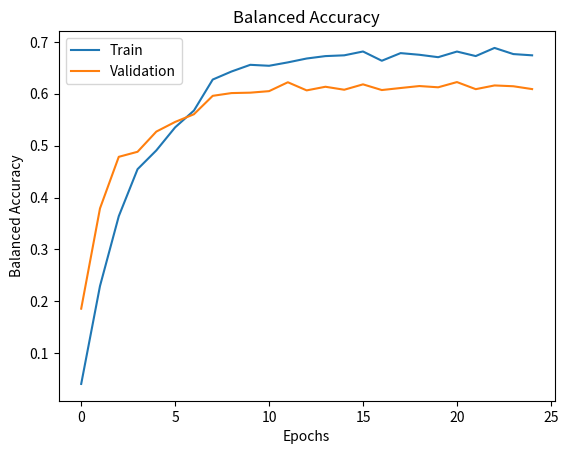

Here is the Python script that generated this plot: (Note: this script raises an exception after producing the figure.)
#Importar plt
import matplotlib.pyplot as plt
import numpy as np
from PIL import Image

bal_accuracy_tr = [0.04101149425287353, 0.22956896551724154, 0.3641149425287356, 0.45473563218390795, 0.4909367816091957, 0.5353218390804597, 0.567655172413793, 0.6273965517241384, 0.6429080459770112, 0.655793103448276, 0.6539482758620687, 0.6604885057471267, 0.6679425287356326, 0.6725919540229884, 0.6740804597701152, 0.6814597701149425, 0.6636321839080463, 0.6783390804597699, 0.67514367816092, 0.6704942528735637, 0.6813505747126439, 0.6726379310344827, 0.6883448275862071, 0.6764942528735629, 0.6740862068965516]
accuracy_tr = [0.0410, 0.2296, 0.3642, 0.4548, 0.4910, 0.5354, 0.5677, 0.6275, 0.6430, 0.6558, 0.6540, 0.6605, 0.6680, 0.6727, 0.6742, 0.6815, 0.6637, 0.6783, 0.6752, 0.6705, 0.6813, 0.6727, 0.6884, 0.6765, 0.6742]
loss_tr = [4.998724092115034, 3.3309833015407526, 2.5370348002618655, 2.1561088823739154, 1.9385222294826208, 1.7638135317925576, 1.6556646012846215, 1.3973228308929377, 1.3486559230325856, 1.2926023138297331, 1.2852564394812127, 1.2798285347086054, 1.2237889081746847, 1.2280073231524296, 1.2113876330442814, 1.200092764070999, 1.2485269320818595, 1.1926196138581158, 1.214226115772157, 1.2166368707164272, 1.1821237688745543, 1.2358521199998038, 1.1806861998679283, 1.2124775674767123, 1.2149626194416463]

bal_accuracy_val = [0.18597782446882907, 0.3791219025683834, 0.4785272760379483, 0.48826228353274054, 0.5271636901942669, 0.5457475667380978, 0.5605544173540703, 0.5960454576716117, 0.601350595852707, 0.6021427209349569, 0.6050628880713902, 0.6221848848485595, 0.6065370480957359, 0.6135192370135163, 0.6077836363400754, 0.6181627096378143, 0.607190546741048, 0.6111125646289381, 0.6148988141816597, 0.612483276015392, 0.6225452395121178, 0.608896907500967, 0.6160551467289413, 0.6144994613411524, 0.6090299340488722]
accuracy_val = [0.1866, 0.3781, 0.4746, 0.4858, 0.5233, 0.5426, 0.5573, 0.5939, 0.5986, 0.5998, 0.6023, 0.6194, 0.6036, 0.6108, 0.6060, 0.6165, 0.6049, 0.6086, 0.6143, 0.6110, 0.6206, 0.6067, 0.6124, 0.6130, 0.608]
loss_val = [3.7867013367036315, 2.5529072788364937, 2.125390393058308, 1.9841025202365674, 1.8574961255985085, 1.7252446176020655, 1.708401016914149, 1.5898365724856252, 1.5482702577858907, 1.5405924467535155, 1.549032220644584, 1.4755774695049453, 1.5297179351726975, 1.4998770156193075, 1.4980044932994176, 1.478088387136094, 1.512433554289215, 1.5089754898629602, 1.4926674545819405, 1.510846150139508, 1.4896374390707126, 1.5089493009358552, 1.4776101076771648, 1.4906186641065013, 1.4995989393356712]

#Plot balanced accuracy train and validation
plt.plot(bal_accuracy_tr, label='Train')
plt.plot(bal_accuracy_val, label='Validation')
plt.title('Balanced Accuracy')
plt.xlabel('Epochs')
plt.ylabel('Balanced Accuracy')
plt.legend()
plt.savefig('./img/CUB/balanced_accuracy.jpg')


#Plot accuracy train and validation
plt.plot(accuracy_tr, label='Train')
plt.plot(accuracy_val, label='Validation')
plt.title('Accuracy')
plt.xlabel('Epochs')
plt.ylabel('Accuracy')
plt.legend()
plt.savefig('./img/accuracy.jpg')



#Plot loss train and validation
plt.plot(loss_tr, label='Train')
plt.plot(loss_val, label='Validation')
plt.title('Loss')
plt.xlabel('Epochs')
plt.ylabel('Loss')
plt.legend()
plt.savefig('./img/CUB/loss.jpg')

bal_accuracy_tr =[0.577983452660872, 0.7676624461705108, 0.7889716476006797, 0.8115399747254587, 0.8190314434669271, 0.8376486420438031, 0.8411387633968279, 0.8651680933132545, 0.882462891777408, 0.8891391684940073, 0.8924696067034777, 0.8956932445642123, 0.8942294897536832, 0.8980886128063548, 0.8889579095224259, 0.8992970353050999, 0.8955766140040334, 0.8909261093938514, 0.8998904146081564, 0.8995785888527824, 0.8867031144047273, 0.8933512434722112, 0.8987568580310515, 0.899839017903534, 0.9026977710848679]
loss_tr = [1.4852857760761096, 0.7740658443907033, 0.6686955799227176, 0.6074152156062748, 0.5797329214604005, 0.5187322404073632, 0.5132048904409875, 0.41730387379293854, 0.3685895256374193, 0.35973009655009147, 0.3379597505149634, 0.335321483226574, 0.34476327105708743, 0.3295201463867789, 0.34919343799676583, 0.3319363807854445, 0.3209529581439236, 0.3273285302778949, 0.32211340652859727, 0.32394057139754295, 0.36452293000791386, 0.32419515449715697, 0.325849858250307, 0.31427932290927224, 0.3090597473570834]

bal_accuracy_val = [0.751798844217636, 0.7698476231316165, 0.7964812540043796, 0.7681922977796785, 0.8012350288254213, 0.7811755624041536, 0.7850616322202925, 0.8124502800793114, 0.8210755476556971, 0.8206269148041584, 0.8252403865412088, 0.8298756784260914, 0.8336204814253332, 0.8307446168328002, 0.8371644201386387, 0.8359684368278468, 0.8338365155041199, 0.8296964890583232, 0.8290263879532632, 0.827919702995823, 0.834425877309414, 0.8218736122442831, 0.8335178153925155, 0.8299103746951707, 0.8336155507125707]
loss_val = [0.8219804428324904, 0.7522470934185029, 0.6760536842058321, 0.7524162894960125, 0.640307592416401, 0.7035836688534509, 0.6900115931316759, 0.6223121508407671, 0.6006345774081853, 0.6084220199176875, 0.5815368024066282, 0.567070131262972, 0.5706699431738563, 0.5963057703593668, 0.5711474295418215, 0.5554028619827058, 0.5638884538101806, 0.5752616409353484, 0.5708087532453363, 0.5745816643896334, 0.5625878221399292, 0.5948759332425135, 0.5703711006419799, 0.5683773259646758, 0.5489708072675707]

plt.plot(bal_accuracy_tr, label='Train')
plt.plot(bal_accuracy_val, label='Validation')
plt.title('Balanced Accuracy')
plt.xlabel('Epochs')
plt.ylabel('Balanced Accuracy')
plt.legend()
plt.savefig('./img/PET/balanced_accuracy.jpg')


plt.plot(loss_tr, label='Train')
plt.plot(loss_val, label='Validation')
plt.title('Loss')
plt.xlabel('Epochs')
plt.ylabel('Loss')
plt.legend()
plt.savefig('./img/PET/loss.jpg')

bal_accuracy_tr =[0.22499999999999998, 0.5047872340425531, 0.5930851063829786, 0.645744680851064, 0.6968085106382977, 0.7393617021276597, 0.751063829787234, 0.8218085106382979, 0.8436170212765958, 0.8686170212765955, 0.8585106382978727, 0.8723404255319147, 0.8856382978723406, 0.8861702127659573, 0.9005319148936173, 0.8978723404255317, 0.8920212765957448, 0.8989361702127661, 0.9026595744680849, 0.8968085106382978, 0.8984042553191488, 0.9005319148936171, 0.8867021276595742, 0.9042553191489363, 0.8893617021276596]
loss_tr = [3.158196963655188, 1.8498924432916843, 1.4112186081866, 1.185254479469137, 1.0140223414339917, 0.8589900475867251, 0.7833036691584485, 0.5675427292255645, 0.4746125966944593, 0.44266527371203646, 0.41521006327994325, 0.3956545664909038, 0.36467051582133514, 0.351913106821953, 0.3024350814996882, 0.32913317331608305, 0.3377420279256841, 0.33391888024325067, 0.3331618004656853, 0.3264682502188581, 0.3159901033056543, 0.311911659608496, 0.34013587337859136, 0.31726399786928866, 0.33389913515841707]

bal_accuracy_val = [0.4749999999999999, 0.5132978723404255, 0.5547872340425531, 0.5468085106382978, 0.5606382978723404, 0.5734042553191487, 0.5755319148936169, 0.6148936170212768, 0.6207446808510638, 0.6154255319148935, 0.6351063829787235, 0.6223404255319149, 0.6148936170212765, 0.6287234042553191, 0.6164893617021276, 0.6351063829787231, 0.6319148936170211, 0.6218085106382978, 0.6281914893617021, 0.6159574468085106, 0.6324468085106382, 0.6148936170212765, 0.6239361702127659, 0.6308510638297872, 0.6297872340425531]
loss_val = [2.007268870130498, 1.7702487161818972, 1.5983377132009953, 1.6018742650113207, 1.7279996846584564, 1.6044922022109336, 1.6115668733069237, 1.507734399146222, 1.5198905062168202, 1.565303950106844, 1.5096031995529824, 1.5750252297584046, 1.6129397054936023, 1.6011711353951312, 1.6199582723861046, 1.595673871293981, 1.5676953977726875, 1.5796932768314442, 1.623134991970468, 1.5862269031240586, 1.603192492241555, 1.6110383495371392, 1.6034494283351493, 1.6578895371010962, 1.5924114841095944]

plt.plot(bal_accuracy_tr, label='Train')
plt.plot(bal_accuracy_val, label='Validation')
plt.title('Balanced Accuracy')
plt.xlabel('Epochs')
plt.ylabel('Balanced Accuracy')
plt.legend()
plt.savefig('./img/DTD/balanced_accuracy.jpg')


plt.plot(loss_tr, label='Train')
plt.plot(loss_val, label='Validation')
plt.title('Loss')
plt.xlabel('Epochs')
plt.ylabel('Loss')
plt.legend()
plt.savefig('./img/DTD/loss.jpg')